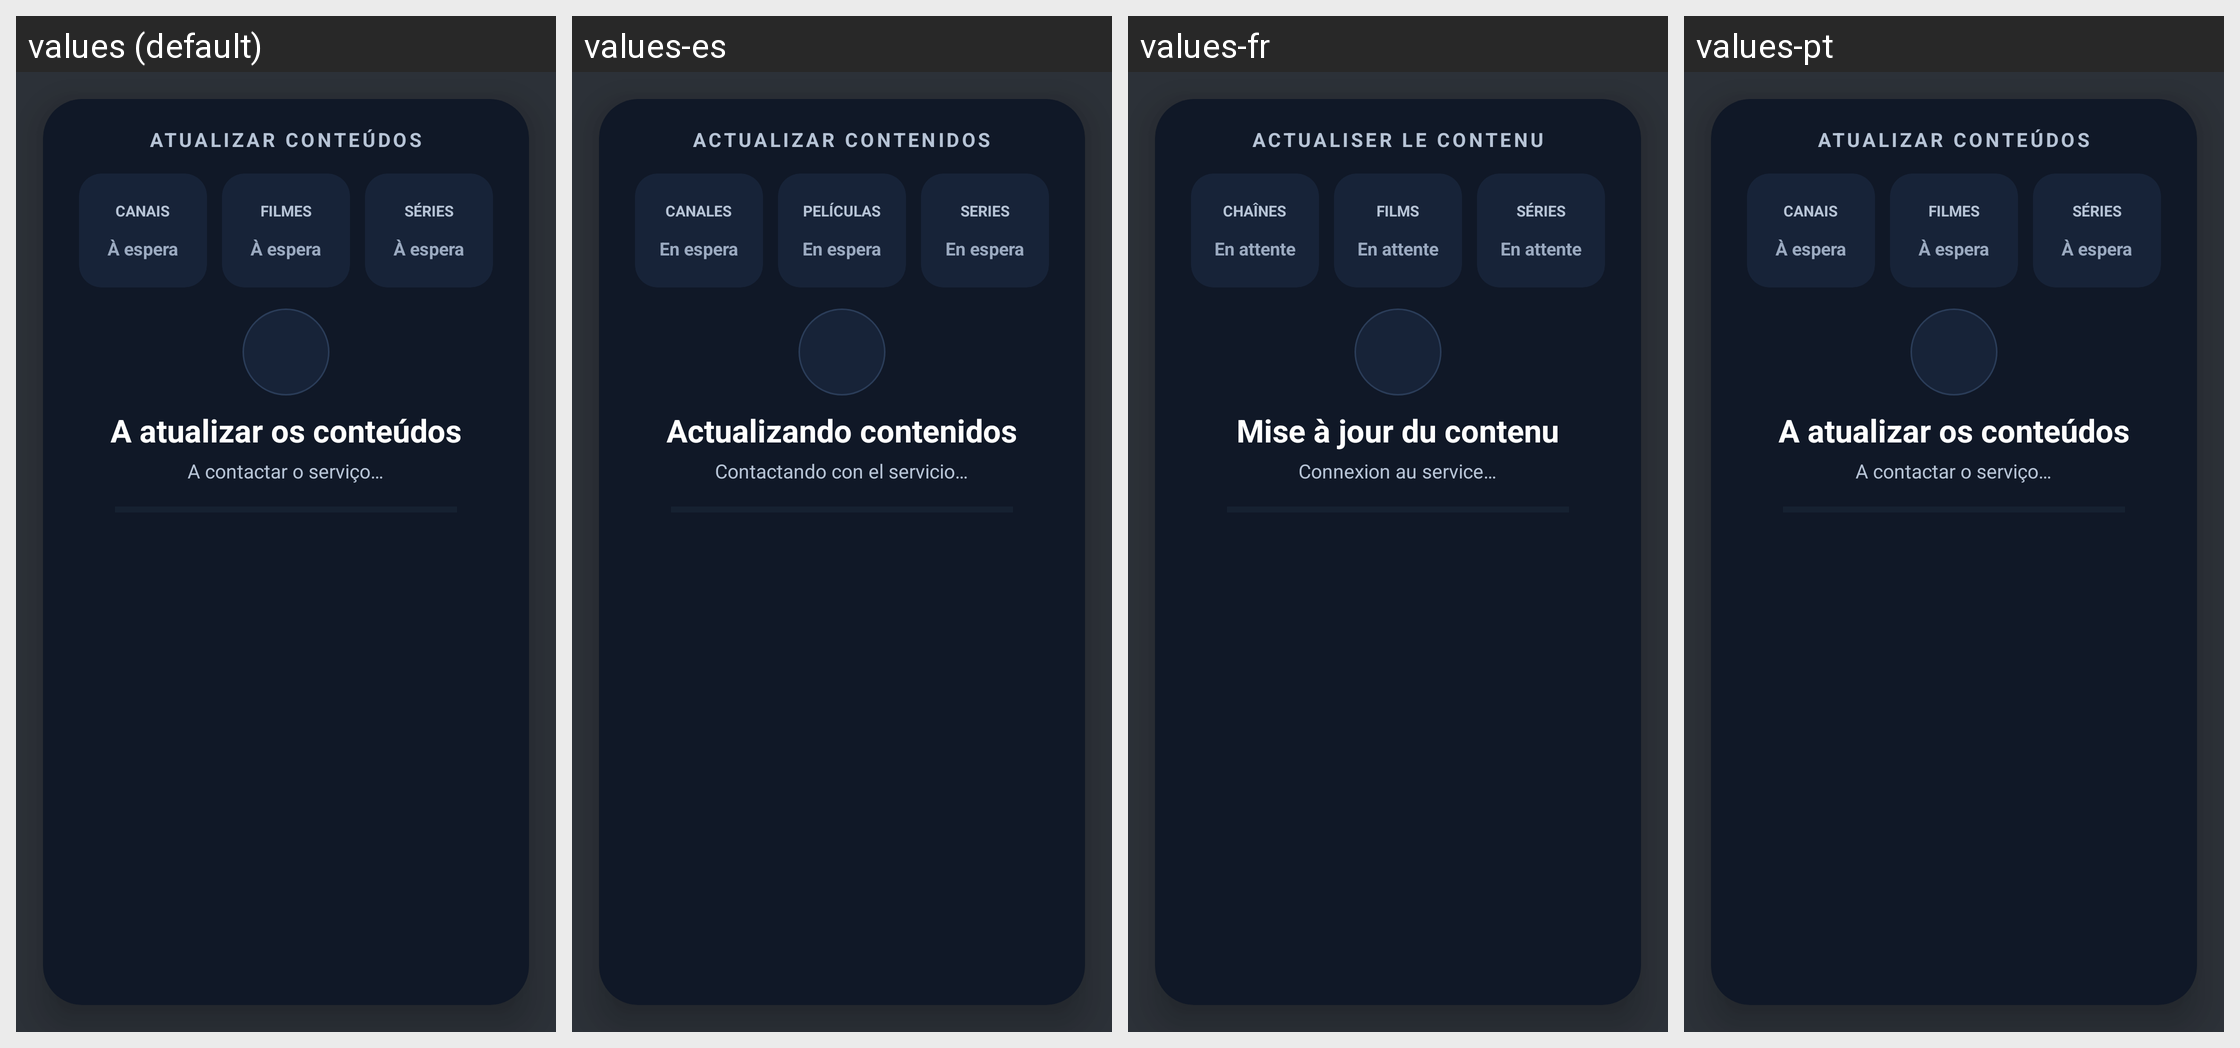

The same Android screen rendered under several of its app's locales, left to right. List the strings drawn on it with the default value and each locale's translation.
Android screen res/layout/dialog_catalog_refresh.xml rendered under 4 locales, left to right: values (default), values-es, values-fr, values-pt. Device: Nexus 5 (rendered at 1080×1920; each locale shown at half size, 540×960, under a caption strip naming it); theme Theme.MyApplication.
Other locales in the repository, not shown: values-en.
Strings drawn on this screen, with the default value and each locale's value (text and hints the layout hard-codes, and strings that could not be matched under every locale, appear in the picture but are not listed):

catalog_refresh_title
  values: ATUALIZAR CONTEÚDOS
  values-es: ACTUALIZAR CONTENIDOS
  values-fr: ACTUALISER LE CONTENU
  values-pt: ATUALIZAR CONTEÚDOS

catalog_refresh_channels
  values: CANAIS
  values-es: CANALES
  values-fr: CHAÎNES
  values-pt: CANAIS

catalog_refresh_waiting
  values: À espera
  values-es: En espera
  values-fr: En attente
  values-pt: À espera

catalog_refresh_movies
  values: FILMES
  values-es: PELÍCULAS
  values-fr: FILMS
  values-pt: FILMES

catalog_refresh_series
  values: SÉRIES
  values-es: SERIES
  values-fr: SÉRIES
  values-pt: SÉRIES

catalog_refreshing
  values: A atualizar os conteúdos
  values-es: Actualizando contenidos
  values-fr: Mise à jour du contenu
  values-pt: A atualizar os conteúdos

catalog_refresh_contacting
  values: A contactar o serviço…
  values-es: Contactando con el servicio…
  values-fr: Connexion au service…
  values-pt: A contactar o serviço…
